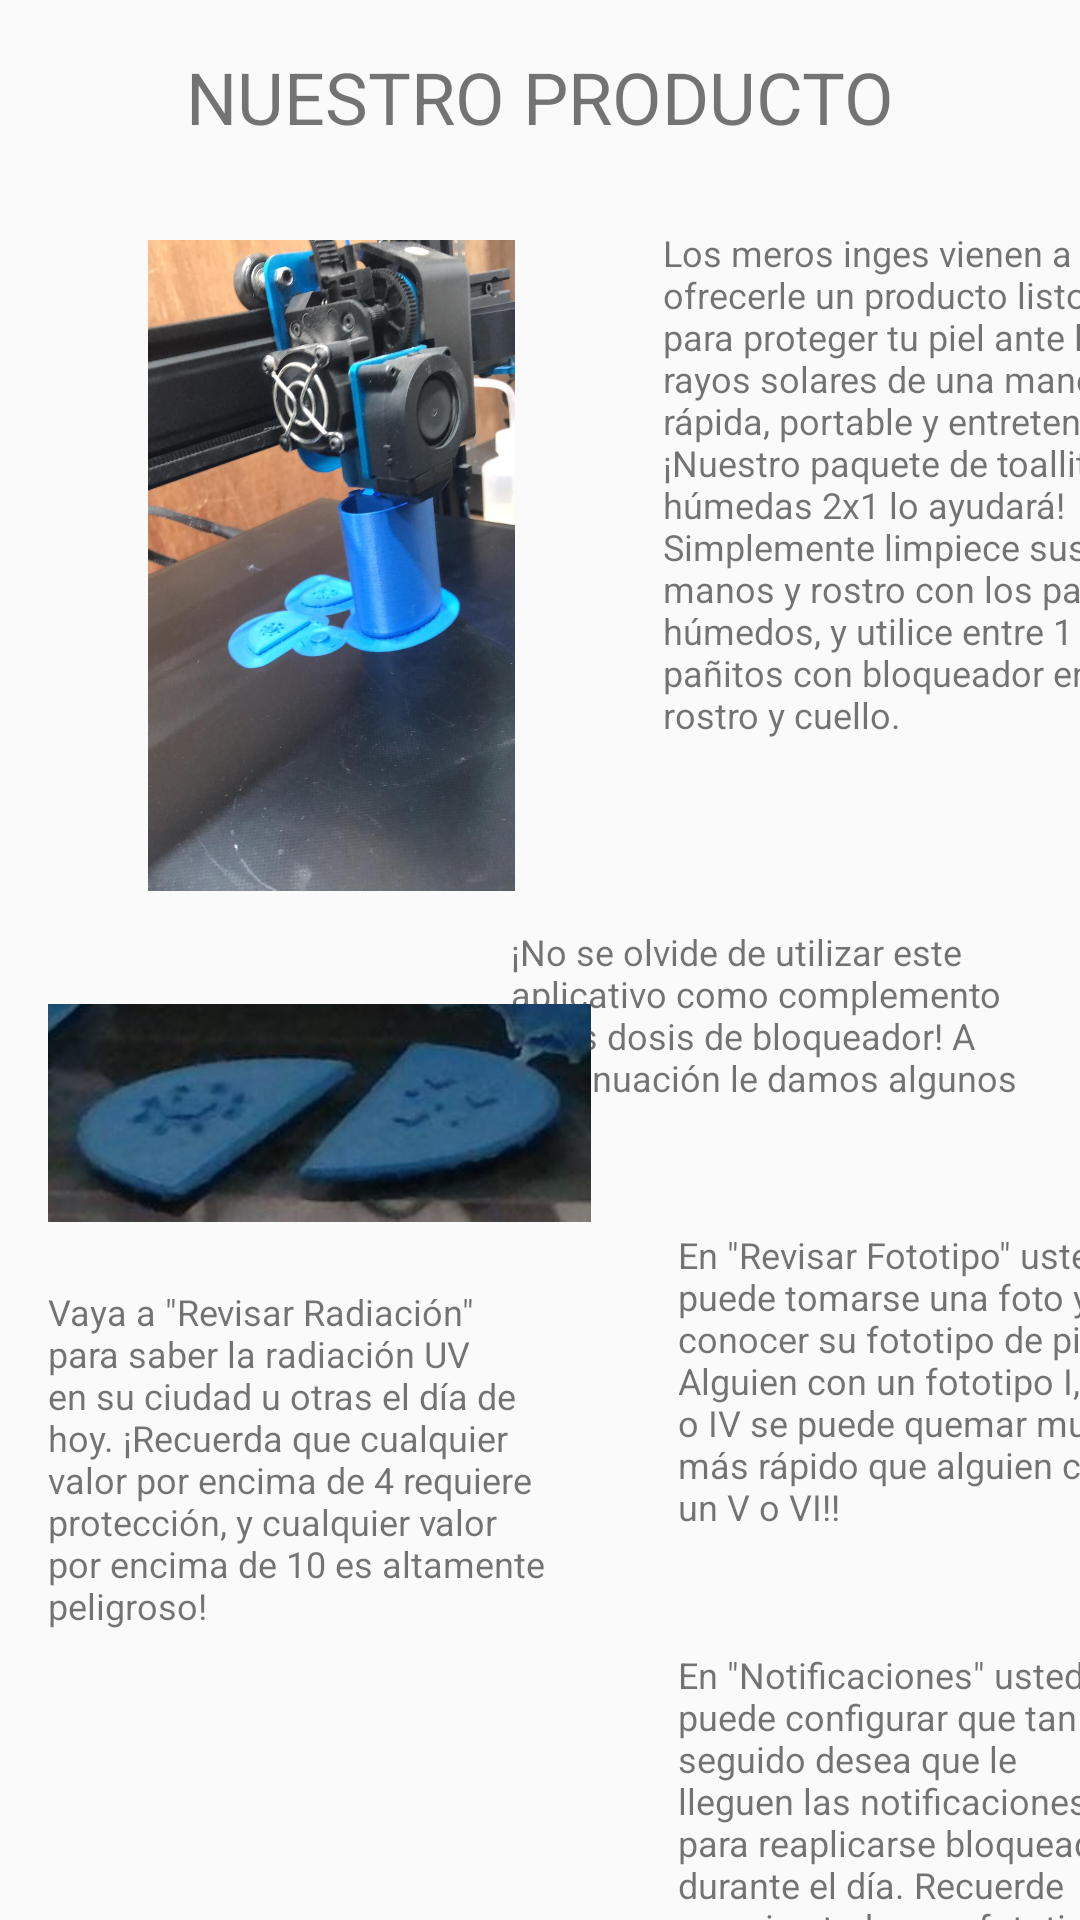

The Android layout XML behind this screen, and the referenced resources:
<!-- AndroidManifest.xml: application theme Theme.MerosInges3 -->
<!-- res/layout/activity_product_info.xml -->
<?xml version="1.0" encoding="utf-8"?>
<androidx.constraintlayout.widget.ConstraintLayout xmlns:android="http://schemas.android.com/apk/res/android"
    xmlns:app="http://schemas.android.com/apk/res-auto"
    xmlns:tools="http://schemas.android.com/tools"
    android:layout_width="match_parent"
    android:layout_height="match_parent"
    tools:context=".ProductInfo">

    <TextView
        android:id="@+id/textView3"
        android:layout_width="wrap_content"
        android:layout_height="wrap_content"
        android:layout_marginTop="16dp"
        android:text="NUESTRO PRODUCTO"
        android:textSize="24sp"
        app:layout_constraintEnd_toEndOf="parent"
        app:layout_constraintStart_toStartOf="parent"
        app:layout_constraintTop_toTopOf="parent" />

    <TextView
        android:id="@+id/textView5"
        android:layout_width="167dp"
        android:layout_height="221dp"
        android:layout_marginStart="16dp"
        android:layout_marginTop="76dp"
        android:layout_marginEnd="16dp"
        android:text="Los meros inges vienen a ofrecerle un producto listo para proteger tu piel ante los rayos solares de una manera rápida, portable y entretenida. ¡Nuestro paquete de toallitas húmedas 2x1 lo ayudará! Simplemente limpiece sus manos y rostro con los pañitos húmedos, y utilice entre 1 y 2 pañitos con bloqueador en su rostro y cuello."
        android:textSize="12sp"
        app:layout_constraintEnd_toEndOf="parent"
        app:layout_constraintHorizontal_bias="0.0"
        app:layout_constraintStart_toEndOf="@+id/producto_1"
        app:layout_constraintTop_toTopOf="parent" />

    <TextView
        android:id="@+id/textView6"
        android:layout_width="175dp"
        android:layout_height="89dp"
        android:layout_marginTop="12dp"
        android:layout_marginEnd="16dp"
        android:text="¡No se olvide de utilizar este aplicativo como complemento a sus dosis de bloqueador! A continuación le damos algunos tips."
        android:textSize="12sp"
        app:layout_constraintEnd_toEndOf="parent"
        app:layout_constraintHorizontal_bias="0.96"
        app:layout_constraintStart_toEndOf="@+id/imageView4"
        app:layout_constraintTop_toBottomOf="@+id/textView5" />

    <TextView
        android:id="@+id/textView7"
        android:layout_width="166dp"
        android:layout_height="227dp"
        android:layout_marginStart="16dp"
        android:layout_marginTop="12dp"
        android:text="Vaya a &quot;Revisar Radiación&quot; para saber la radiación UV en su ciudad u otras el día de hoy. ¡Recuerda que cualquier valor por encima de 4 requiere protección, y cualquier valor por encima de 10 es altamente peligroso!"
        android:textSize="12sp"
        app:layout_constraintStart_toStartOf="parent"
        app:layout_constraintTop_toBottomOf="@+id/imageView4" />

    <TextView
        android:id="@+id/textView10"
        android:layout_width="159dp"
        android:layout_height="128dp"
        android:layout_marginStart="44dp"
        android:layout_marginTop="12dp"
        android:text="En &quot;Revisar Fototipo&quot; usted puede tomarse una foto y conocer su fototipo de piel. Alguien con un fototipo I, II, III o IV se puede quemar mucho más rápido que alguien con un V o VI!!"
        android:textSize="12sp"
        app:layout_constraintEnd_toEndOf="parent"
        app:layout_constraintHorizontal_bias="0.0"
        app:layout_constraintStart_toEndOf="@+id/textView7"
        app:layout_constraintTop_toBottomOf="@+id/textView6" />

    <TextView
        android:id="@+id/textView11"
        android:layout_width="160dp"
        android:layout_height="215dp"
        android:layout_marginStart="44dp"
        android:layout_marginTop="12dp"
        android:text="En &quot;Notificaciones&quot; usted puede configurar que tan seguido desea que le lleguen las notificaciones para reaplicarse bloqueador durante el día. Recuerde que si usted es un fototipo I, II, III o IV es básicamente obligatorio hacerlo cada dos horas!"
        android:textSize="12sp"
        app:layout_constraintEnd_toEndOf="parent"
        app:layout_constraintHorizontal_bias="0.0"
        app:layout_constraintStart_toEndOf="@+id/textView7"
        app:layout_constraintTop_toBottomOf="@+id/textView10" />

    <ImageView
        android:id="@+id/imageView4"
        android:layout_width="181dp"
        android:layout_height="92dp"
        android:layout_marginStart="16dp"
        android:layout_marginTop="28dp"
        app:layout_constraintStart_toStartOf="parent"
        app:layout_constraintTop_toBottomOf="@+id/producto_1"
        app:srcCompat="@drawable/tapitas" />

    <ImageView
        android:id="@+id/producto_1"
        android:layout_width="189dp"
        android:layout_height="217dp"
        android:layout_marginStart="16dp"
        android:layout_marginTop="80dp"
        android:contentDescription="Imagen del producto."
        app:layout_constraintStart_toStartOf="parent"
        app:layout_constraintTop_toTopOf="parent"
        app:srcCompat="@drawable/producto" />

</androidx.constraintlayout.widget.ConstraintLayout>
<!-- resources referenced by this layout -->
<resources>
  <!-- drawable producto: jpeg bitmap (drawable, 79990 bytes) -->
  <!-- drawable tapitas: png bitmap (drawable, 67508 bytes) -->
  <style name="Theme.MerosInges3" parent="Theme.AppCompat.Light.NoActionBar">
          
          <item name="colorPrimary">@color/purple_500</item>
          <item name="colorPrimaryVariant">@color/purple_700</item>
          <item name="colorOnPrimary">@color/white</item>
          
          <item name="colorSecondary">@color/teal_200</item>
          <item name="colorSecondaryVariant">@color/teal_700</item>
          <item name="colorOnSecondary">@color/black</item>
          
          <item name="android:statusBarColor">?attr/colorPrimaryVariant</item>
          
      </style>
  <!-- not gathered from this repository: default colours our renderer supplied (Android Studio template values) -->
  <color name="purple_500">#FF6200EE</color>
  <color name="purple_700">#FF3700B3</color>
  <color name="teal_200">#FF03DAC5</color>
  <color name="teal_700">#FF018786</color>
  <color name="black">#FF000000</color>
  <color name="white">#FFFFFFFF</color>
</resources>
